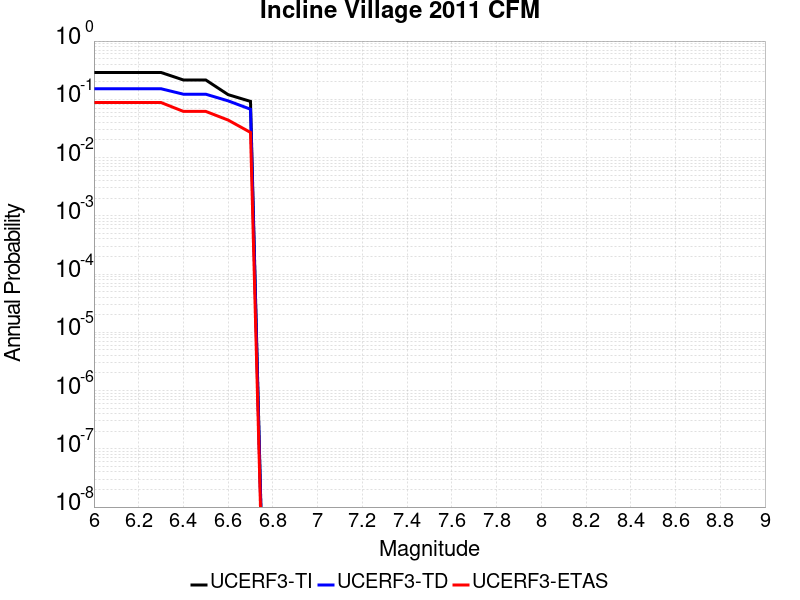

The file beside this chart, header and first rows:
Magnitude, UCERF3-TI Prob, UCERF3-TD Prob, UCERF3-ETAS Prob
6.0, 0.2888, 0.1518, 0.088
6.1, 0.2888, 0.1518, 0.088
6.2, 0.2888, 0.1518, 0.088
6.3, 0.2888, 0.1518, 0.088
6.4, 0.2148, 0.1224, 0.062
6.5, 0.2148, 0.1224, 0.062
6.6, 0.1202, 0.09405, 0.044
6.7, 0.09207, 0.06758, 0.027
